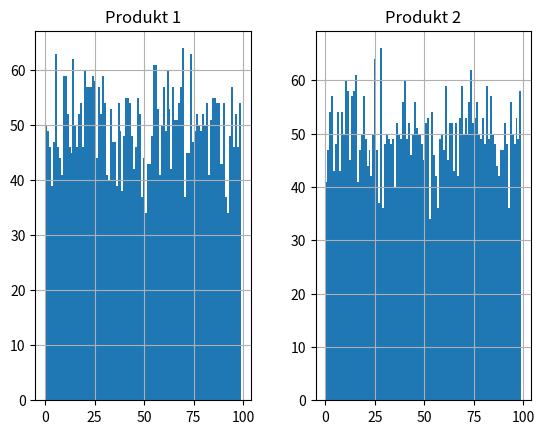

The matplotlib source for this figure: (Note: this script raises an exception after producing the figure.)
import pandas as pd
import numpy as np
import matplotlib.pyplot as plt

df = pd.DataFrame(np.random.randint(0,100, size=(5000, 2)), columns=["Produkt 1", "Produkt 2"])

print(df.head())

df.hist(bins=100)
plt.show()

print(len(df))

df.to_csv("../data/orders2.csv")

